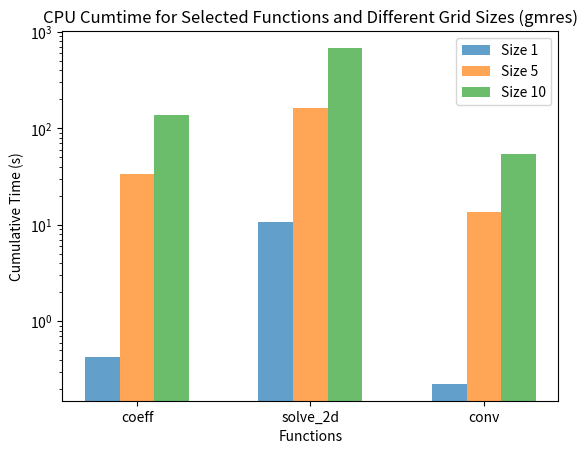

Recreate this plot in Python.
import matplotlib.pyplot as plt
import numpy as np

functions_selected = ['coeff', 'solve_2d', 'conv']

cpu_cumtime_size1 = [0.428, 10.686, 0.224]
cpu_cumtime_size5 = [33.364, 163.510, 13.418]
cpu_cumtime_size10 = [138.567, 681.882, 54.786]

bar_width = 0.2 
index = np.arange(len(functions_selected))

fig, ax = plt.subplots()

ax.bar(index - bar_width, cpu_cumtime_size1, width=bar_width, label='Size 1', alpha=0.7)
ax.bar(index, cpu_cumtime_size5, width=bar_width, label='Size 5', alpha=0.7)
ax.bar(index + bar_width, cpu_cumtime_size10, width=bar_width, label='Size 10', alpha=0.7)

ax.set_xlabel('Functions')
ax.set_ylabel('Cumulative Time (s)')
ax.set_title('CPU Cumtime for Selected Functions and Different Grid Sizes (gmres)')

ax.set_xticks(index)
ax.set_xticklabels(functions_selected)

ax.set_yscale('log')

ax.legend()

plt.savefig('gmres_2dplot.pdf', bbox_inches='tight')

plt.show()
